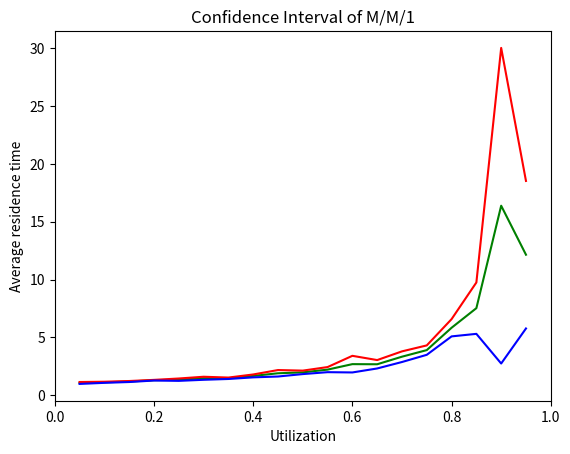

This chart was generated by the following Python code:
"""
[redacted]
[redacted]

Deliverable problems: Simulating M/M/1 & Confidence Intervals

Simulation of a Single Server Queue depending on the rate of arrival rate. 


"""


# Importing necessary library
from math import log
from math import sqrt
from random import random
import matplotlib 
matplotlib.use('Agg')
from matplotlib import pyplot as plt


# Helper functions
def sample_std(l, mean):
    values = list()
    for x in l:
        value = (x - mean)**2
        values.append(value)
    
    s = sqrt(sum(values) / (len(l) - 1))
    return s


# we want to plot the residence time
# with utilization on x axis and simulated average residence time on y axis
# Input: the simulated average residence times, 
def plot_main(utilization,residence_times):
    
    plt.figure()
    plt.title('Simulation of M/M/1')
    plt.xlabel("Utilization")
    plt.ylabel("Average residence time")
    plt.xlim(0,1)
    plt.plot(utilization, residence_times)
    plt.savefig('Exponential_Queuing.pdf', bbox_inches='tight')

# plot three different lines average residence time, upper confidence interval, lower confidence interval

def plot_confidence_intervals(utilization, residence_times, UCI, LCI):
    
    plt.figure()
    plt.title('Confidence Interval of M/M/1')
    plt.xlabel("Utilization")
    plt.ylabel("Average residence time")
    plt.xlim(0,1)
    plt.plot(utilization, residence_times,color='green')
    plt.plot(utilization, UCI,color='red')
    plt.plot(utilization,LCI, color='blue')
    plt.savefig('Confidence_intervals.pdf', bbox_inches='tight')





#--- Generate an exponential random variate
#
# Input: mu, the parameter of the exponential distribution
# Output: a value x drawn from the exponential distribution with rate mu

def rand_exp(mu):

    # TODO: fill in code to generate and return an exponential RV
    #
    # Look at the inverse CDF examples ln(x)/ lambda
    numerator = -log(random())
    return numerator/mu

#--- Simulate the M/M/1 queue
#
# Inputs:
#    arrival_rate
#    avg_service_time
#    n: number of simulated customers
#
# Output: the average residence time of customer in the queue

def simulate(arrival_rate, avg_service_time, n):

    # Generate interarrival times
    # TODO: use rand_exp to generate n interarrival times with parameter arrival_rate
    interarrivals = list()
    for i in range(0,n):
        interarrivals.append(rand_exp(arrival_rate))
    # print("the interarrivals")
    # print(interarrivals[0:5])

    # Generate service times
    # TODO: use rand_exp to generate n service times with parameter 1 / avg_service_time
    service_times = list()
    for i in range(0,n):
        service_times.append(rand_exp(1 / avg_service_time))
    # print("service_times")
    # print(service_times[0:5])

    # Calculate arrival times
    # TODO: use interarrival times to calculate a list of arrival times
    arrival_times = list()
    for x in range(0, n):
        if x == 0:
            arrival_times.append(interarrivals[x])
        else:
            arr_time = arrival_times[x - 1] + interarrivals[x]
            arrival_times.append(arr_time)
    # print("arrival_times")
    # print(arrival_times[0:5])

    # Initialize other lists
    enter_service_times = [0] * n
    departure_times = [0] * n
    residence_times = [0] * n
    
    # Setup for first arrival
    enter_service_times[0] = arrival_times[0]
    departure_times[0] = enter_service_times[0] + service_times[i]
    residence_times[0] = departure_times[0] - arrival_times[0]              # to avoid confusion, I am calculating the residence times for each customer as we 
                                                                            # iterate through instead of calculating enter_service_times and departure_times in first loop and doing additional loop
    
    # Loop over all other arrivals
    for i in range(1, n):
        
        # TODO: calculate enter_service_times[i]
        enter_service_times[i] = max(arrival_times[i], departure_times[i - 1])
        # TODO: calculate departure_times[i]
        departure_times[i] = enter_service_times[i] + service_times[i]
        residence_times[i] = departure_times[i] - arrival_times[i]
    
    # Calculate residence times
    # TODO: calculate list of residence times
    # TODO: return average residence time
    
    return sum(residence_times)/len(residence_times)
    


def main():
    
    avg_service_time = 1.0
    arrival_rates = list()
    arrival_rate = 0.05
    avg_residence_times = list()
    n = 5000
    for x in range(0,19):
        arrival_rates.append(arrival_rate)
        arrival_rate = arrival_rate + 0.05
    
    
    for i in arrival_rates:
        residence_time = simulate(i,avg_service_time,n)
        avg_residence_times.append(residence_time)
        
    avg_residence_times.sort()
    plot_main(arrival_rates, avg_residence_times)


# the function for the last question
def replication():
    # we run 5 replication of the simulation with n = 1000
    avg_service_time = 1.0
    arrival_rates = list()
    arrival_rate = 0.05
    n = 1000
    
    # we need three list for true mean, upper confidence interval and lower confidence interval
    true_means = list()
    UCI = list()
    LCI = list()
    
    # creating a list of arrival_rate 
    for x in range(0,19):
        arrival_rates.append(arrival_rate)
        arrival_rate = arrival_rate + 0.05
    
    # for each utilization, we do 5 replication
    for a in arrival_rates:
        avg_residence_times = list()
        for rep in range(0, 5):
            residence_time = simulate(a,avg_service_time,n)
            avg_residence_times.append(residence_time)
        
        # print(avg_residence_times)    debugging
        # get the average of the 5 residence estimates
        Y_bar = sum(avg_residence_times) / 5
        
        # print(Y_bar)  debugging
        true_means.append(Y_bar)
        
        # get the standard deviation of 5 residence estimates
        s = sample_std(avg_residence_times, Y_bar)
        # print(s)      debugging 
        
        # calculate the upper confidence interval and lower confidence interval
        upper_confidence = Y_bar + 2.776 * s / sqrt(5)
        lower_confidence = Y_bar - 2.776 * s / sqrt(5)
        UCI.append(upper_confidence)
        LCI.append(lower_confidence)
    
    # because average service time is fixed at 1.0 by the utilization law, utilization is the arrival rates sort
    plot_confidence_intervals(arrival_rates, true_means, UCI, LCI)

        
        
        
if __name__ == '__main__':
     # main()
     replication()
